Photos from the image-classification dataset "Data" in the GitHub repository Youngjincha/HQCNN_Crack62K. Its 2 classes are: crack, concrete surface.

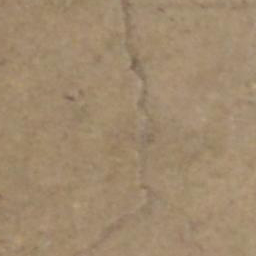
Label: crack

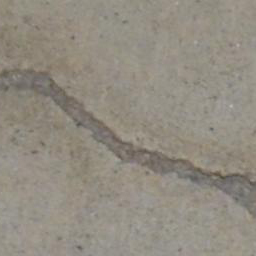
Label: crack

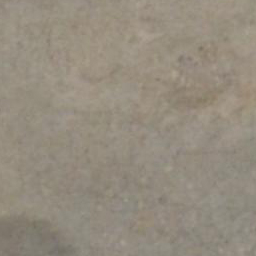
Label: concrete surface

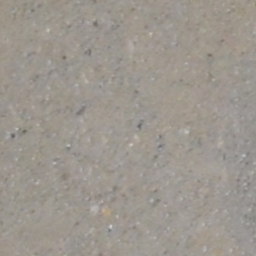
Label: concrete surface

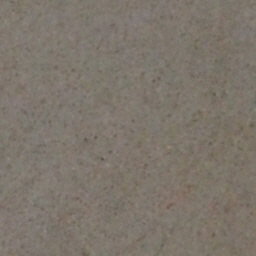
Label: concrete surface

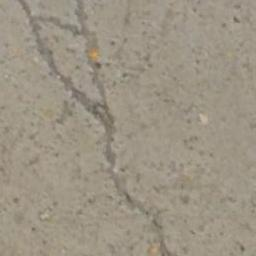
Label: crack
